Run: headless pygame with SDL's dummy video driver; simulated clock (each Clock.tick advances the game by its frame time, no real sleeping); random seed 0; keys injected as events and as key.get_pressed() state; no mouse input.
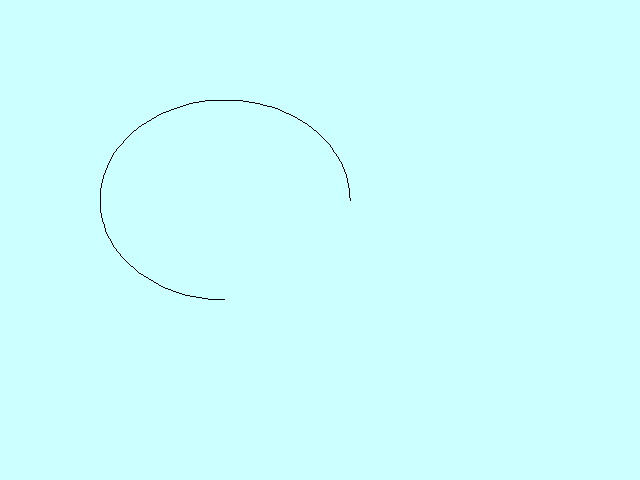
Frame 1 of 4 · flips 1–60 · no input
Frame 2 of 4 · flips 61–180 · tapped SPACE, RETURN · held RIGHT (→), D · screen unchanged from frame 1, image omitted
Frame 3 of 4 · flips 181–300 · held DOWN (↓), S · screen unchanged from frame 2, image omitted
Frame 4 of 4 · flips 301–420 · held LEFT (←), A, UP (↑), W · screen unchanged from frame 3, image omitted

The pygame program that drew these frames:

import pygame
pygame.init()
#ekraani seaded
screen=pygame.display.set_mode([640,480])
pygame.display.set_caption("Kaar-Marta Järve")
screen.fill([204, 255, 255])

pygame.draw.arc(screen,[0,0,0], [100,100,250,200], 0, 3.14*1.5, 1)
pygame.display.flip()                      #värskendame ekraani

while True:
    if pygame.event.wait().type == pygame.QUIT:
        break
pygame.quit()
